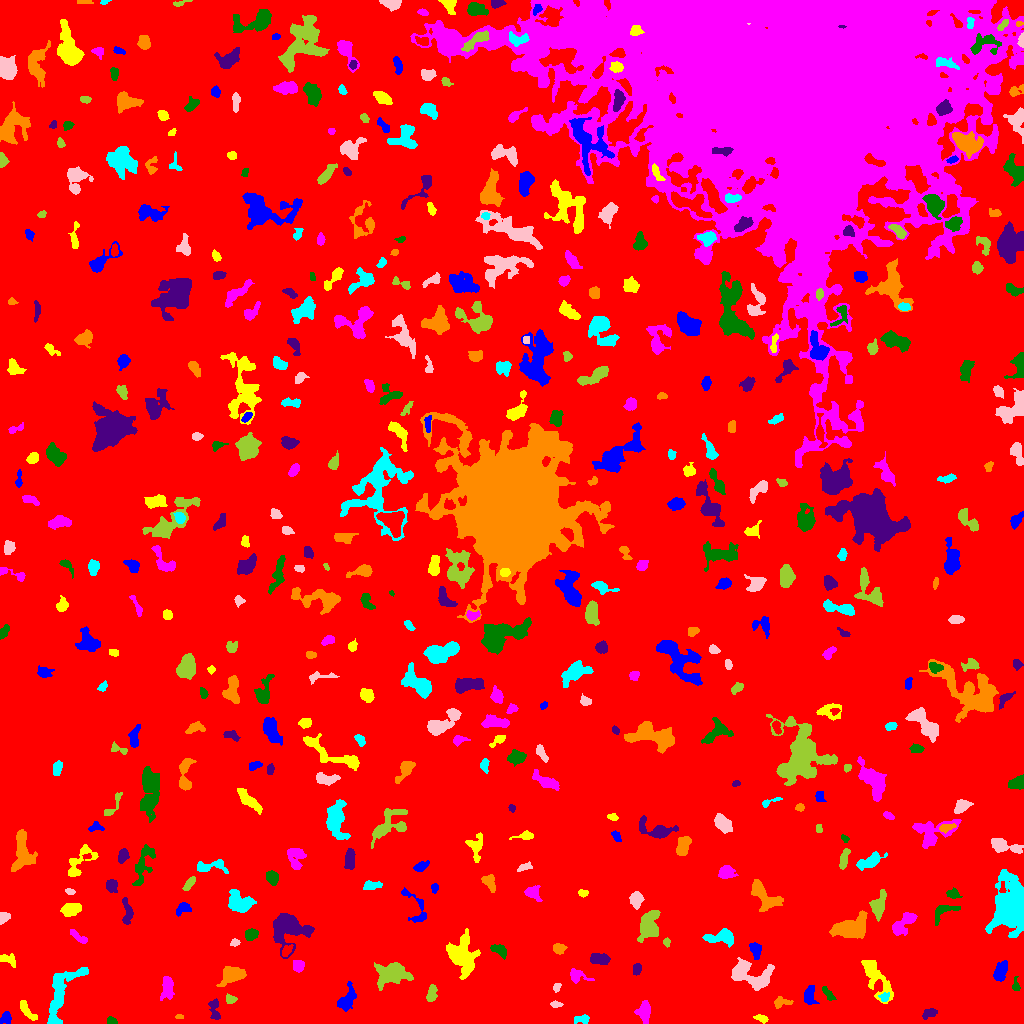

Data behind this chart, as committed beside it:
ID, X, Y, A, B, theta, total_flux, mu_max, mu_median, mu_mean, R_fwhm, R_e, R10, R90, x_start, x_end, y_start, y_end, area, greylevel
0, 499, 493.3, 303.7, 271.9, -0.631, 1876920, 16.0, 2.0, 2.299, 50.5, 239.7, 90.29, 382.8, 0, 1023, 0, 1023, 816353, 2.299
1, 5.435, 5.694, 3.062, 2.408, 1.063, 372.0, 7.0, 3.0, 3.1, 3.742, 3.385, 1.262, 5.293, 0, 11, 0, 12, 120, 8.1
2, 761.7, 4.839, 3.545, 1.663, -0.2713, 186.0, 4.0, 2.0, 2.044, 4.297, 2.985, 1.128, 4.652, 753, 768, 0, 9, 91, 7.044
3, 644, 12.39, 4.526, 2.872, 1.479, 688.0, 7.0, 3.0, 2.843, 5.078, 4.334, 1.784, 6.979, 634, 650, 0, 23, 242, 11.84
4, 110.9, 3.333, 2.047, 1.477, -0.2304, 156.0, 7.0, 2.0, 2.197, 2.326, 2.111, 0.7979, 3.523, 107, 117, 0, 7, 71, 8.197
5, 929.8, 10.53, 3.871, 2.137, 0.4447, 391.0, 7.0, 3.0, 3.128, 3.989, 3.523, 1.262, 5.412, 922, 937, 4, 15, 125, 8.128
6, 179.4, 6.719, 2.213, 1.08, -0.01638, 114.0, 5.0, 3.0, 2.923, 2.523, 1.954, 0.7979, 3.038, 175, 183, 5, 9, 39, 7.923
7, 581.4, 4.306, 4.184, 1.976, 0.0819, 248.0, 4.0, 2.0, 2.12, 5.14, 3.478, 1.382, 5.323, 574, 589, 0, 9, 117, 7.12
8, 555.7, 19.01, 2.726, 1.485, -0.0352, 202.0, 6.0, 3.0, 2.886, 3.432, 2.523, 0.9772, 3.989, 550, 563, 16, 23, 70, 8.886
9, 230.6, 23.88, 2.34, 1.753, -0.07947, 98.0, 3.0, 1.0, 1.101, 3.09, 2.523, 0.9772, 4.029, 226, 237, 20, 30, 89, 7.101
10, 615.5, 29.34, 13.81, 9.862, -0.2753, 16276, 28.0, 5.0, 8.407, 12.26, 11.35, 4.514, 20.26, 568, 658, 0, 63, 1936, 12.41
11, 809.5, 27.99, 5.023, 2.69, 1.563, 468.0, 5.0, 2.0, 2.425, 5.382, 4.442, 1.784, 6.747, 804, 819, 19, 38, 193, 8.425
12, 27.14, 12.57, 6.807, 2.167, -0.9096, 412.0, 6.0, 2.0, 2.341, 4.652, 4.334, 1.693, 6.604, 20, 37, 3, 23, 176, 7.341
13, 167.3, 35.72, 6.245, 2.854, 1.501, 498.0, 4.0, 2.0, 1.992, 7.001, 4.983, 1.954, 7.959, 160, 174, 23, 47, 250, 6.992
14, 827.8, 29.94, 4.311, 1.607, -0.9198, 293.0, 5.0, 2.0, 2.64, 4.107, 3.192, 1.262, 5.015, 822, 836, 23, 37, 111, 7.64
15, 214.9, 12.77, 6.558, 2.235, -1.429, 233.0, 5.0, 1.0, 1.379, 2.821, 3.523, 1.262, 5.528, 208, 220, 4, 25, 169, 8.379
16, 781.3, 21.15, 4.757, 2.454, 0.04576, 228.0, 4.0, 1.0, 1.652, 4.618, 3.613, 1.262, 5.836, 774, 793, 15, 27, 138, 6.652
17, 884.4, 26.28, 2.4, 2.177, 0.931, 156.0, 4.0, 2.0, 1.902, 3.868, 2.706, 0.9772, 4.406, 878, 889, 22, 31, 82, 9.902
18, 556.7, 36.02, 2.271, 1.782, 0.982, 174.0, 5.0, 3.0, 2.719, 3.241, 2.523, 0.9772, 3.909, 553, 561, 31, 40, 64, 8.719
19, 431.6, 29.51, 4.244, 2.167, 1.368, 351.0, 5.0, 2.0, 2.325, 4.406, 3.827, 1.493, 5.863, 426, 437, 22, 39, 151, 8.325
20, 915.1, 40.84, 6.626, 3.452, -0.8077, 904.0, 6.0, 3.0, 2.954, 7.548, 5.557, 2.257, 8.612, 904, 926, 24, 51, 306, 7.954
21, 346.9, 23.81, 6.575, 3.286, 1.066, 851.0, 7.0, 3.0, 2.885, 5.997, 5.293, 2.111, 8.215, 337, 356, 12, 42, 295, 7.885
22, 874.9, 47.36, 13.55, 4.413, -1.057, 1321, 7.0, 2.0, 2.411, 5.754, 6.794, 2.394, 11.34, 861, 893, 20, 63, 548, 7.411
23, 576.9, 47.69, 4.906, 3.215, -0.3003, 439.0, 6.0, 2.0, 2.425, 5.109, 4.068, 1.596, 6.457, 570, 594, 40, 55, 181, 10.43
24, 1016, 37.73, 3.715, 1.873, -1.51, 174.0, 4.0, 2.0, 2.122, 4.297, 2.877, 1.128, 4.442, 1012, 1020, 33, 47, 82, 7.122
25, 637.2, 54.89, 2.701, 2.031, 1.373, 240.0, 7.0, 2.0, 2.5, 2.706, 2.821, 0.9772, 4.72, 633, 641, 48, 60, 96, 11.5
26, 231.2, 48.83, 5.585, 3.713, 0.3632, 1430, 11.0, 3.0, 4.006, 5.971, 5.293, 2.034, 8.704, 216, 246, 37, 57, 357, 9.006
27, 60.61, 27.7, 18.52, 5.709, 1.199, 2148, 9.0, 3.0, 2.808, 5.781, 8.444, 2.985, 13.4, 47, 88, 0, 56, 765, 7.808
28, 750.5, 48.97, 11.88, 6.269, -0.3238, 3077, 10.0, 4.0, 4.606, 10.09, 8.368, 3.241, 12.89, 731, 774, 33, 66, 668, 8.606
29, 391.4, 49.29, 8.253, 5.231, 0.1455, 2753, 11.0, 4.0, 4.521, 7.136, 7.485, 2.821, 12.18, 374, 413, 33, 61, 609, 8.521
30, 937.2, 53.11, 2.777, 1.679, -0.3543, 124.0, 3.0, 1.0, 1.476, 3.478, 2.646, 1.128, 4.26, 931, 943, 49, 57, 84, 8.476
31, 1000, 51.49, 4.931, 2.436, 1.131, 695.0, 8.0, 3.0, 2.996, 5.352, 4.334, 1.693, 6.91, 993, 1007, 42, 63, 232, 8.996
32, 7.704, 63.82, 4.994, 2.662, -0.3767, 277.0, 4.0, 2.0, 1.924, 5.614, 3.989, 1.596, 5.971, 0, 15, 56, 70, 144, 6.924
33, 297.9, 57.87, 2.899, 2.548, -1.161, 339.0, 5.0, 3.0, 2.608, 4.754, 3.523, 1.382, 5.352, 293, 304, 51, 63, 130, 8.608
34, 499, 73.63, 4.375, 2.32, -0.5145, 500.0, 6.0, 3.0, 3.185, 5.585, 3.909, 1.596, 6.024, 490, 506, 64, 79, 157, 8.185
35, 599.4, 64.49, 4.85, 2.521, -0.08336, 847.0, 7.0, 5.0, 4.132, 6.283, 4.514, 1.954, 6.723, 590, 610, 59, 70, 205, 9.132
36, 558.6, 75.11, 2.939, 2.435, -0.01858, 423.0, 7.0, 4.0, 3.439, 4.478, 3.432, 1.382, 5.262, 553, 567, 69, 80, 123, 8.439
37, 723, 86.32, 6.896, 3.249, 0.01078, 1011, 9.0, 3.0, 3.14, 5.015, 5.046, 1.954, 8.368, 702, 733, 76, 95, 322, 8.14
38, 234.6, 81.06, 1.759, 1.645, -0.2423, 89.0, 3.0, 1.0, 1.369, 2.985, 2.185, 0.7979, 3.478, 230, 240, 77, 85, 65, 8.369
39, 666.8, 81.33, 2.17, 1.544, -1.525, 129.0, 4.0, 2.0, 2.224, 3.523, 2.326, 0.9772, 3.613, 663, 670, 76, 86, 58, 8.224
40, 286.3, 72.49, 3.518, 1.969, 0.9651, 191.0, 4.0, 2.0, 1.873, 4.37, 3.141, 1.262, 4.983, 282, 293, 67, 79, 102, 9.873
41, 755.3, 73.99, 3.756, 2.328, -1.271, 610.0, 9.0, 3.0, 3.812, 4.406, 3.568, 1.382, 5.809, 749, 761, 64, 81, 160, 10.81
42, 462.7, 67.07, 9.476, 6.491, -1.302, 3570, 13.0, 4.0, 4.577, 7.334, 8.519, 3.192, 13.8, 446, 480, 44, 95, 780, 8.577
43, 79.12, 85.97, 5.551, 1.775, -0.581, 254.0, 4.0, 2.0, 1.91, 5.046, 3.613, 1.382, 5.781, 70, 87, 80, 94, 133, 6.91
44, 251.3, 89.27, 2.83, 2.32, 0.4567, 362.0, 6.0, 2.0, 2.567, 4.583, 3.338, 1.382, 5.171, 245, 258, 83, 95, 141, 8.567
45, 288.6, 94.52, 9.486, 7.96, 0.1646, 3038, 11.0, 3.0, 3.7, 7.715, 8.425, 3.192, 13.65, 273, 314, 65, 110, 821, 8.7
46, 850.4, 95.25, 8.961, 5.199, 0.2886, 3394, 16.0, 5.0, 5.379, 6.206, 7.695, 2.821, 12.41, 829, 867, 85, 113, 631, 9.379
47, 1011, 116.6, 10.81, 7.069, 1.439, 13547, 31.0, 6.0, 8.607, 10.22, 10.05, 3.868, 16.55, 985, 1023, 86, 154, 1574, 13.61
48, 2.688, 106.1, 2.848, 1.929, 1.361, 237.0, 5.0, 3.0, 2.215, 4.146, 2.985, 1.128, 4.442, 0, 10, 99, 111, 107, 8.215
49, 648.6, 97.38, 7.754, 4.256, 1.239, 1671, 8.0, 3.0, 3.467, 8.292, 6.747, 2.646, 10.63, 637, 660, 81, 113, 482, 8.467
50, 975.4, 114.1, 2.468, 1.829, 1.464, 163.0, 5.0, 1.0, 1.753, 3.09, 2.646, 0.9772, 4.184, 971, 980, 106, 119, 93, 7.753
51, 182.8, 114.8, 4.077, 2.636, 0.4034, 304.0, 4.0, 2.0, 2.111, 5.809, 3.868, 1.493, 5.944, 176, 191, 107, 121, 144, 7.111
52, 70.14, 113.8, 4.536, 2.926, 0.2876, 890.0, 9.0, 4.0, 3.803, 5.232, 4.652, 1.784, 7.291, 60, 81, 107, 120, 234, 8.803
53, 902, 98.66, 7.94, 3.503, 0.7551, 833.0, 7.0, 2.0, 2.563, 4.652, 5.441, 1.954, 8.813, 892, 917, 88, 111, 325, 7.563
54, 943.4, 113.2, 6.384, 3.053, 0.4256, 389.0, 6.0, 1.0, 1.809, 4.184, 3.868, 1.382, 6.628, 935, 960, 98, 118, 215, 7.809
55, 127, 111.4, 7.616, 2.367, -1.492, 409.0, 6.0, 2.0, 2.087, 4.583, 4.406, 1.596, 6.979, 122, 133, 99, 126, 196, 7.087
56, 763.3, 127.6, 9.804, 4.93, -0.8049, 1299, 7.0, 3.0, 2.788, 6.507, 6.77, 2.523, 10.62, 751, 783, 112, 144, 466, 7.788
57, 239.6, 122.1, 7.032, 4.435, -0.5042, 1281, 8.0, 3.0, 3.065, 6.817, 6.18, 2.459, 9.821, 228, 256, 111, 134, 418, 8.065
58, 635.9, 124, 3.671, 2.801, 1.566, 685.0, 9.0, 3.0, 3.683, 4.618, 4.029, 1.596, 6.457, 629, 644, 114, 132, 186, 8.683
59, 878.2, 117.5, 6.141, 3.014, 1.328, 821.0, 8.0, 2.0, 2.783, 5.14, 4.853, 1.871, 8.019, 869, 886, 102, 134, 295, 8.783
... 451 more rows
